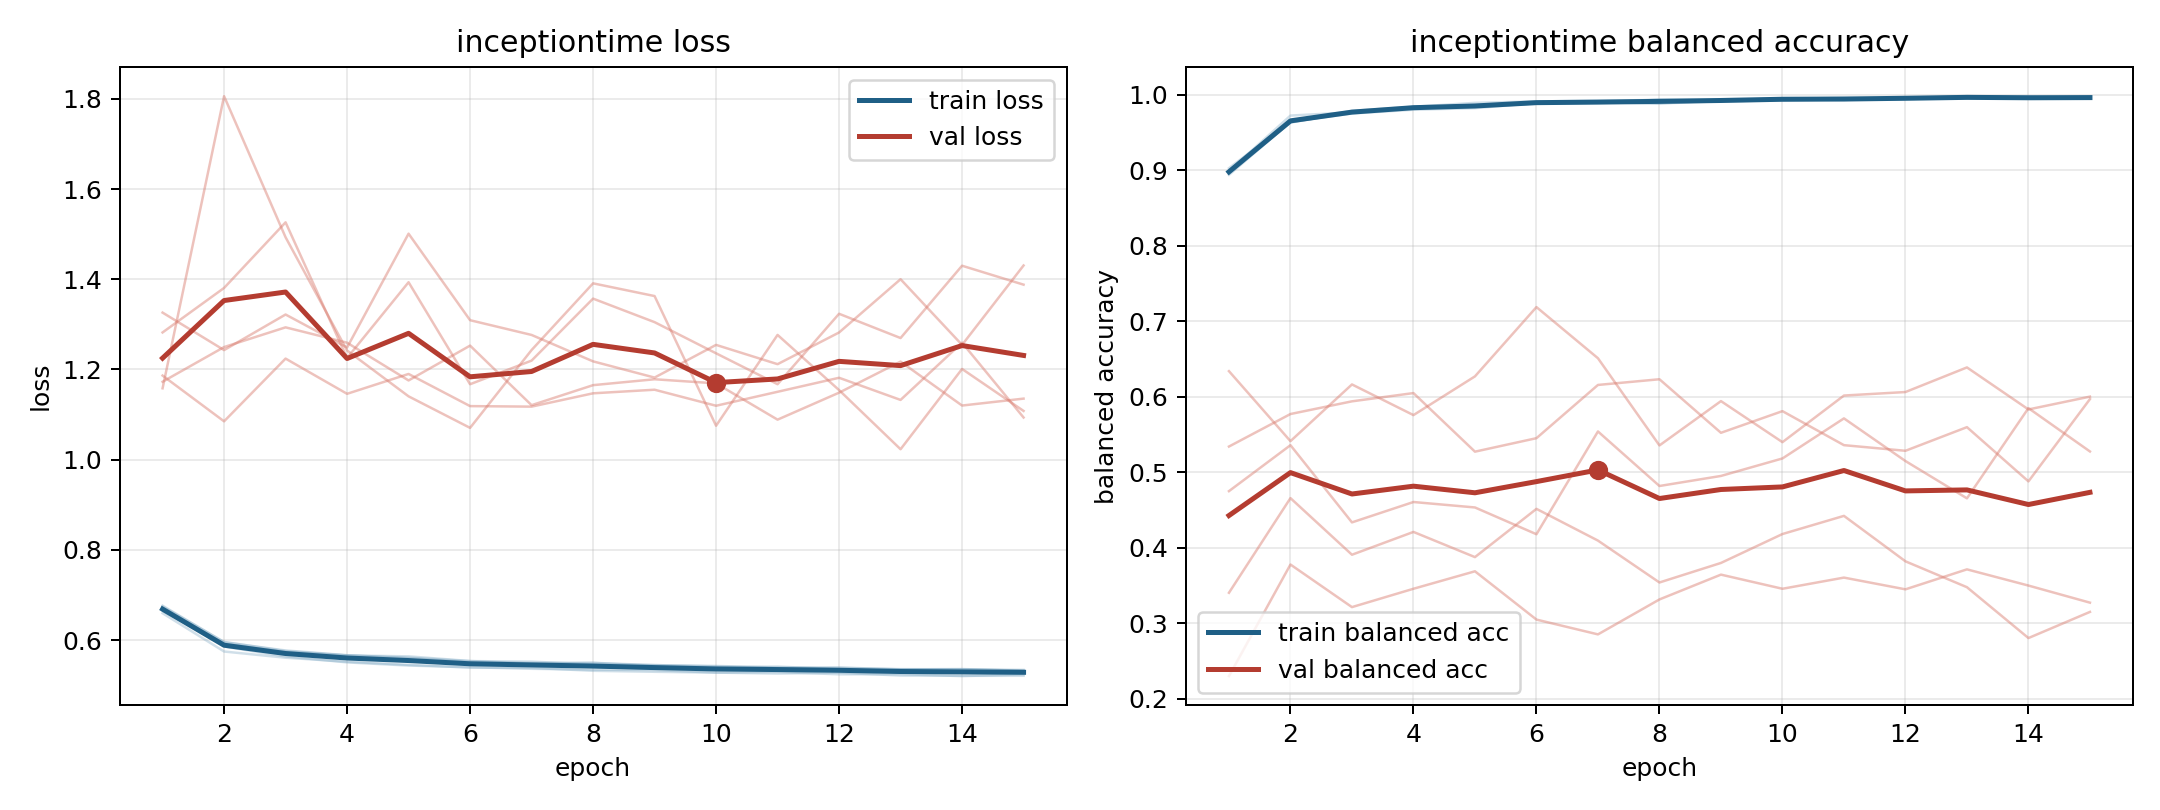

Data behind this chart, as committed beside it:
model, fold, epoch, train_loss, train_balanced_accuracy, val_loss, val_balanced_accuracy
inceptiontime, 1, 1, 0.6744, 0.8965, 1.186, 0.5342
inceptiontime, 1, 2, 0.5958, 0.9633, 1.085, 0.5773
inceptiontime, 1, 3, 0.5755, 0.9768, 1.224, 0.5941
inceptiontime, 1, 4, 0.5661, 0.9838, 1.146, 0.605
inceptiontime, 1, 5, 0.5609, 0.9842, 1.19, 0.5274
inceptiontime, 1, 6, 0.5533, 0.9883, 1.119, 0.5453
inceptiontime, 1, 7, 0.5521, 0.9895, 1.118, 0.6158
inceptiontime, 1, 8, 0.5462, 0.9921, 1.147, 0.6233
inceptiontime, 1, 9, 0.5445, 0.9927, 1.155, 0.5524
inceptiontime, 1, 10, 0.5415, 0.9946, 1.119, 0.5811
inceptiontime, 1, 11, 0.5378, 0.9959, 1.15, 0.536
inceptiontime, 1, 12, 0.5392, 0.995, 1.182, 0.5286
inceptiontime, 1, 13, 0.5348, 0.9975, 1.132, 0.5599
inceptiontime, 1, 14, 0.5357, 0.996, 1.259, 0.4881
inceptiontime, 1, 15, 0.5321, 0.9972, 1.093, 0.597
inceptiontime, 2, 1, 0.6595, 0.8989, 1.326, 0.2303
inceptiontime, 2, 2, 0.5746, 0.9724, 1.243, 0.378
inceptiontime, 2, 3, 0.5609, 0.9768, 1.322, 0.3216
inceptiontime, 2, 4, 0.552, 0.9837, 1.249, 0.3459
inceptiontime, 2, 5, 0.5451, 0.9861, 1.501, 0.369
inceptiontime, 2, 6, 0.5388, 0.9897, 1.309, 0.3051
inceptiontime, 2, 7, 0.5384, 0.9899, 1.277, 0.2855
inceptiontime, 2, 8, 0.5318, 0.9937, 1.218, 0.3318
inceptiontime, 2, 9, 0.5296, 0.9927, 1.182, 0.3646
inceptiontime, 2, 10, 0.5279, 0.9939, 1.254, 0.3459
inceptiontime, 2, 11, 0.5292, 0.9936, 1.212, 0.3607
inceptiontime, 2, 12, 0.524, 0.9961, 1.282, 0.3452
inceptiontime, 2, 13, 0.5244, 0.9953, 1.4, 0.3716
inceptiontime, 2, 14, 0.5201, 0.997, 1.254, 0.3501
inceptiontime, 2, 15, 0.5239, 0.9948, 1.431, 0.3275
inceptiontime, 3, 1, 0.668, 0.8939, 1.158, 0.634
inceptiontime, 3, 2, 0.5857, 0.9639, 1.806, 0.5413
inceptiontime, 3, 3, 0.5636, 0.9787, 1.493, 0.6164
inceptiontime, 3, 4, 0.5505, 0.984, 1.242, 0.5758
inceptiontime, 3, 5, 0.5435, 0.9892, 1.14, 0.6271
inceptiontime, 3, 6, 0.5398, 0.9912, 1.07, 0.7188
inceptiontime, 3, 7, 0.5363, 0.9919, 1.243, 0.6511
inceptiontime, 3, 8, 0.5344, 0.9932, 1.391, 0.5357
inceptiontime, 3, 9, 0.5335, 0.9927, 1.363, 0.5944
inceptiontime, 3, 10, 0.5279, 0.995, 1.075, 0.54
inceptiontime, 3, 11, 0.5257, 0.9949, 1.277, 0.6017
inceptiontime, 3, 12, 0.5277, 0.9953, 1.154, 0.6064
inceptiontime, 3, 13, 0.5213, 0.9981, 1.023, 0.639
inceptiontime, 3, 14, 0.5207, 0.9973, 1.201, 0.5833
inceptiontime, 3, 15, 0.5208, 0.997, 1.108, 0.6003
inceptiontime, 4, 1, 0.6648, 0.9028, 1.282, 0.3406
inceptiontime, 4, 2, 0.5916, 0.9642, 1.381, 0.4659
inceptiontime, 4, 3, 0.5737, 0.9751, 1.526, 0.391
inceptiontime, 4, 4, 0.5659, 0.9801, 1.225, 0.4212
inceptiontime, 4, 5, 0.5638, 0.9822, 1.393, 0.3878
inceptiontime, 4, 6, 0.5535, 0.9889, 1.167, 0.4517
inceptiontime, 4, 7, 0.5477, 0.9902, 1.22, 0.4097
inceptiontime, 4, 8, 0.5495, 0.9884, 1.357, 0.3542
inceptiontime, 4, 9, 0.5443, 0.9914, 1.305, 0.3801
inceptiontime, 4, 10, 0.5426, 0.9926, 1.236, 0.4184
inceptiontime, 4, 11, 0.539, 0.9939, 1.167, 0.4424
inceptiontime, 4, 12, 0.5383, 0.9943, 1.323, 0.3822
inceptiontime, 4, 13, 0.5353, 0.9959, 1.27, 0.348
inceptiontime, 4, 14, 0.535, 0.9948, 1.43, 0.2806
inceptiontime, 4, 15, 0.5339, 0.9955, 1.388, 0.3153
... 15 more rows
